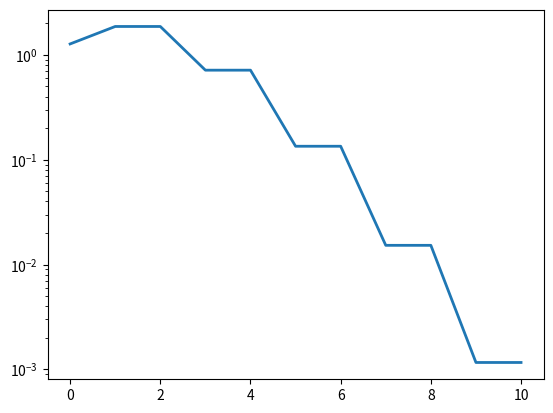
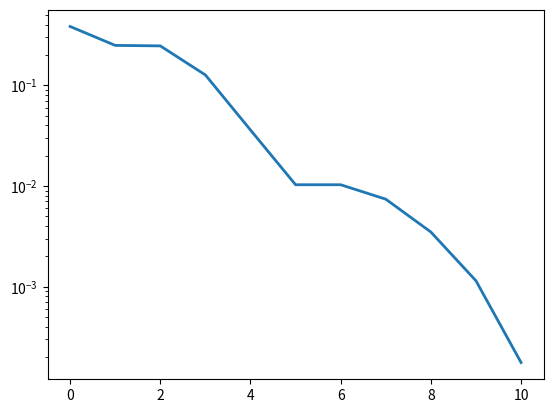
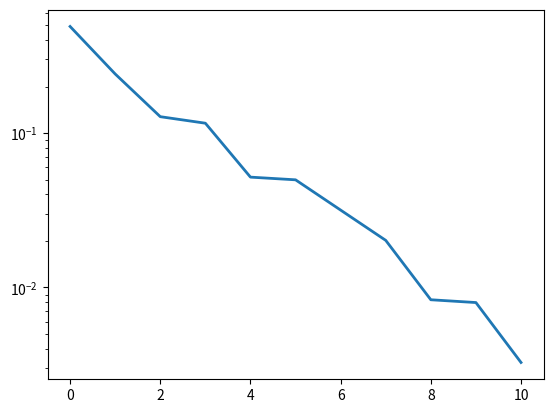

Write Python code to recreate these figures, in order.
# from cmath import pi, sin
import sympy
import scipy
import numpy
import matplotlib.pyplot as plt
from scipy import integrate
import math

def taylorExpansion( fun, a, order ):
    x = list( fun.atoms( sympy.Symbol ) )[0]
    t = 0
    for i in range( 0, order + 1 ):
        df = sympy.diff( fun, x, i )
        term = ( df.subs( x, a ) / sympy.factorial( i ) ) * ( x - a )**i
        t += term
    return t


# =============================================================================
# Question 32 - sin(pi*x)
# =============================================================================

def plotTayExpansion1():
    x = sympy.symbols('x', real=True)
    fun = sympy.sin(sympy.pi * x)
    plots = sympy.plot(fun,(x,-1,1), show=False)
    N = 1000
    px = numpy.linspace( -1, 1, N )
    py = numpy.zeros( N )
    fy = numpy.zeros( N )
    fig, ax = plt.subplots()
    for degree in numpy.array([0,1,3,5,7]):
        t = taylorExpansion( fun, 0, degree )
        for i in range( 0, N ):
            fy[i] = fun.subs( x, px[i] )
            py[i] = t.subs( x, px[i] )
        ax.plot( px, py, linewidth=2.0)
    ax.plot( px, fy, linewidth=2.0)
    plt.show()
    
def plotTayExpansion2():
    x = sympy.symbols('x', real=True)
    fun = sympy.sin(sympy.exp(x))
    plots = sympy.plot(fun,(x,-1,1), show=False)
    N = 1000
    px = numpy.linspace( -1, 1, N )
    py = numpy.zeros( N )
    fy = numpy.zeros( N )
    fig, ax = plt.subplots()
    for degree in numpy.array([0,1,2,3,4]):
        t = taylorExpansion( fun, 0, degree )
        for i in range( 0, N ):
            fy[i] = fun.subs( x, px[i] )
            py[i] = t.subs( x, px[i] )
        ax.plot( px, py, linewidth=2.0)
    ax.plot( px, fy, linewidth=2.0)
    plt.show()
    
def plotTayExpansion3():
    x = sympy.symbols('x', real=True)
    fun = sympy.sin(scipy.special.erfc(x))
    plots = sympy.plot(fun,(x,-1,1), show=False)
    N = 1000
    px = numpy.linspace( -1, 1, N )
    py = numpy.zeros( N )
    fy = numpy.zeros( N )
    fig, ax = plt.subplots()
    for degree in numpy.array([0,1,3,5,7]):
        t = taylorExpansion( fun, 0, degree )
        for i in range( 0, N ):
            fy[i] = fun.subs( x, px[i] )
            py[i] = t.subs( x, px[i] )
        ax.plot( px, py, linewidth=2.0)
    ax.plot( px, fy, linewidth=2.0)
    plt.show()


    
# plotTayExpansion1()
# plotTayExpansion2()
# plotTayExpansion3()

def TayExpansionError1():
    x = sympy.symbols('x', real=True)
    fun = sympy.sin(sympy.pi * x)
    error = []
    fig, ax = plt.subplots()
    degree_list = [0, 1, 2, 3, 4, 5 ,6, 7, 8, 9, 10]
    for degree in degree_list:
        # print(degree)
        t = taylorExpansion( fun, 0, degree )
        err_fun = sympy.lambdify( x, abs( t - fun ) )
        e = scipy.integrate.quad( err_fun, -1, 1 )[0]
        error.append(e)
    ax.plot( degree_list, error, linewidth=2.0)
    plt.yscale( "log" )
    plt.show()
    
def TayExpansionError2():
    x = sympy.symbols('x', real=True)
    fun = sympy.sin(sympy.exp(x))
    error = []
    fig, ax = plt.subplots()
    degree_list = [0, 1, 2,3,4,5, 6, 7, 8, 9, 10]
    for degree in degree_list:
        # print(degree)
        t = taylorExpansion( fun, 0, degree )
        err_fun = sympy.lambdify( x, abs( t - fun ) )
        e = scipy.integrate.quad( err_fun, -1, 1 )[0]
        error.append(e)
    ax.plot( degree_list, error, linewidth=2.0)
    plt.yscale( "log" )
    plt.show()
    
def TayExpansionError3():
    x = sympy.symbols('x', real=True)
    fun = sympy.sin(sympy.functions.special.error_functions.erfc(x))
    error = []
    fig, ax = plt.subplots()
    degree_list = [0, 1, 2, 3, 4, 5 , 7, 8, 9, 10]
    for degree in degree_list:
        # print(degree)
        t = taylorExpansion( fun, 0, degree )
        err_fun = sympy.lambdify( x, abs( t - fun ) )
        e = scipy.integrate.quad( err_fun, -1, 1 )[0]
        error.append(e)
    ax.plot( degree_list, error, linewidth=2.0)
    plt.yscale( "log" )
    plt.show()
        
TayExpansionError1()
TayExpansionError2()
TayExpansionError3()
